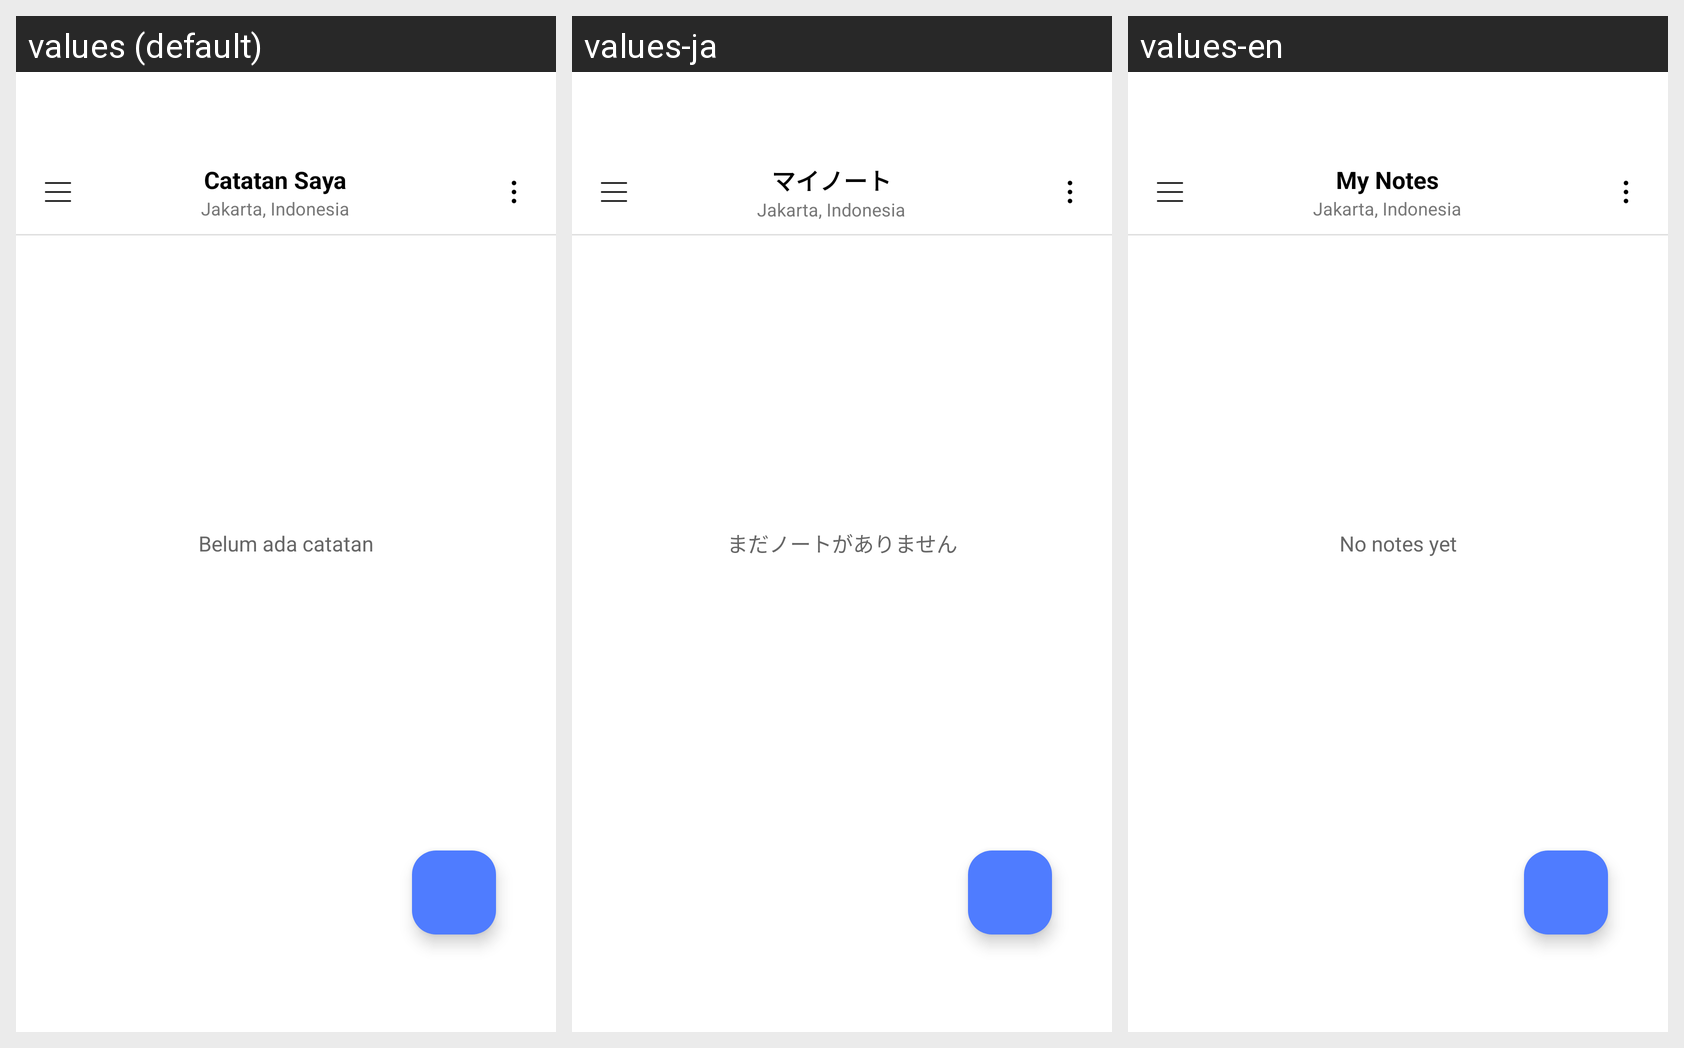

Translations of the strings shown on this Android screen, per locale in the grid:
Android screen res/layout/activity_home.xml rendered under 3 locales, left to right: values (default), values-ja, values-en. Device: Nexus 5 (rendered at 1080×1920; each locale shown at half size, 540×960, under a caption strip naming it); theme Theme.Projectnotes.
Strings drawn on this screen, with the default value and each locale's value (text and hints the layout hard-codes appear in the picture but are not listed):

home_title
  values: Catatan Saya
  values-ja: マイノート
  values-en: My Notes

empty_note
  values: Belum ada catatan
  values-ja: まだノートがありません
  values-en: No notes yet
